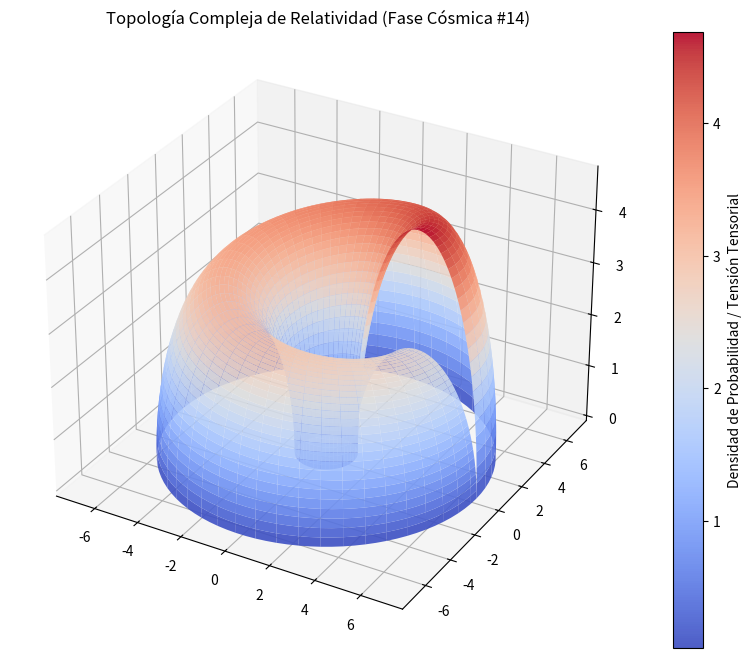

The matplotlib source for this figure:
%matplotlib inline
# Simulación Cósmica: Relatividad - Variante 14
import numpy as np
import matplotlib.pyplot as plt
from mpl_toolkits.mplot3d import Axes3D

# Parámetros Físicos Cuánticos/Relativistas
alpha = 4.04
beta = 2.774
gamma = 4.72

u = np.linspace(0, 2 * np.pi, 100)
v = np.linspace(0, np.pi, 100)
U, V = np.meshgrid(u, v)

# Topología Espacio-Temporal Avanzada (Fase Cósmica)
X = (alpha + beta * np.cos(V)) * np.cos(U)
Y = (alpha + beta * np.cos(V)) * np.sin(U)
Z = gamma * np.sin(V) * np.exp(-U/10)

fig = plt.figure(figsize=(12, 8))
ax = fig.add_subplot(111, projection='3d')
surf = ax.plot_surface(X, Y, Z, cmap='coolwarm', edgecolor='none', alpha=0.9)

fig.colorbar(surf, ax=ax, label='Densidad de Probabilidad / Tensión Tensorial')
plt.title(r'Topología Compleja de Relatividad (Fase Cósmica #14)')
plt.show()
